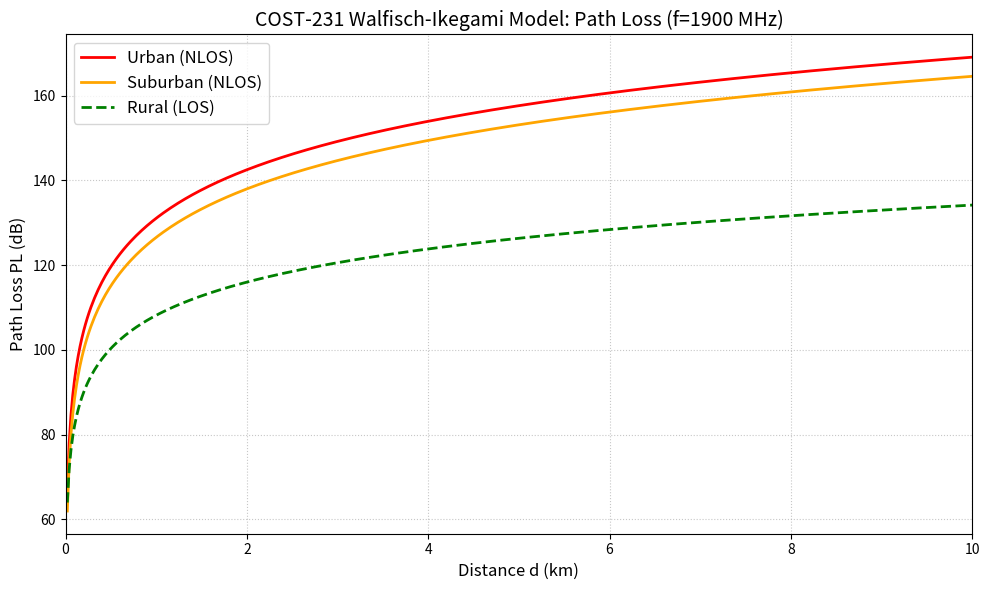

Python code for this plot:
import matplotlib.pyplot as plt
import numpy as np


def main():
    # --- System Parameters ---
    f = 1900    # Operating Frequency (MHz)
    h_base = 30  # Base Station Height (m)
    h_mobile = 3  # Mobile Station Height (m)
    h_roof = 15  # Average building roof height (m)
    w = 25   # Street width (m)
    b = 50   # Building separation distance (m)
    phi_urb = 30  # Street orientation angle - Urban (degrees)
    phi_sub = 25  # Street orientation angle - Suburban (degrees)

    # array of distances from 0.02 km to 10 km (step of 0.02 km)
    # We use 10.02 as the stop value so that 10.0 is included in the array
    d = np.arange(0.02, 10.02, 0.02) 

    #  1. Rural Environment Calculation (LOS)
    PL_rural = 42.6 + 26 * np.log10(d) + 20 * np.log10(f)

    # 2.  Calculations for Urban & Suburban (NLOS)
    # Free Space Loss (L_fs)
    L_fs = 32.4 + 20 * np.log10(d) + 20 * np.log10(f)

    # Roof-to-street Diffraction and Scatter Loss (L_rts)
    delta_h_mobile = h_roof - h_mobile
    L_rts_base = -16.9 - 10 * np.log10(w) + 10 * np.log10(f) + 20 * np.log10(delta_h_mobile)

    L_ori_urb = -10 + 0.35 * phi_urb
    L_ori_sub = -10 + 0.35 * phi_sub

    L_rts_urb = L_rts_base + L_ori_urb
    L_rts_sub = L_rts_base + L_ori_sub

    # Multi-screen Diffraction Loss (L_MSD)
    delta_h_base = h_base - h_roof

    # Since h_base (30) > h_roof (15), parameters ka and kd are constant:
    L_bsh = -18 * np.log10(1 + delta_h_base)
    k_a = 54
    k_d = 18

    # Parameter k_f depends on the city size
    k_f_urb = -4 + 1.5 * (f / 925 - 1)  # Metropolitan Center
    k_f_sub = -4 + 0.7 * (f / 925 - 1)  # Medium Sized City

    # Calculate L_MSD
    L_msd_urb = L_bsh + k_a + k_d * np.log10(d) + k_f_urb * np.log10(f) - 9 * np.log10(b)
    L_msd_sub = L_bsh + k_a + k_d * np.log10(d) + k_f_sub * np.log10(f) - 9 * np.log10(b)

    # --- 3. Total Path Loss Calculation (NLOS) ---
    PL_urb = L_fs + L_rts_urb + L_msd_urb
    PL_sub = L_fs + L_rts_sub + L_msd_sub

    # --- 4. Plotting the results ---
    plt.figure(figsize=(10, 6))
    
    plt.plot(d, PL_urb, label='Urban (NLOS)', color='red', linewidth=2)
    plt.plot(d, PL_sub, label='Suburban (NLOS)', color='orange', linewidth=2)
    plt.plot(d, PL_rural, label='Rural (LOS)', color='green', linestyle='--', linewidth=2)

    plt.title('COST-231 Walfisch-Ikegami Model: Path Loss (f=1900 MHz)', fontsize=14)
    plt.xlabel('Distance d (km)', fontsize=12)
    plt.ylabel('Path Loss PL (dB)', fontsize=12)
    
    plt.grid(True, linestyle=':', alpha=0.7)
    plt.legend(fontsize=12)
    plt.xlim(0, 10)
    plt.tight_layout()
    
    # Show the plot
    plt.show()

if __name__ == "__main__":# here we call the main function to execute the path loss calculations and plotting
    main()
